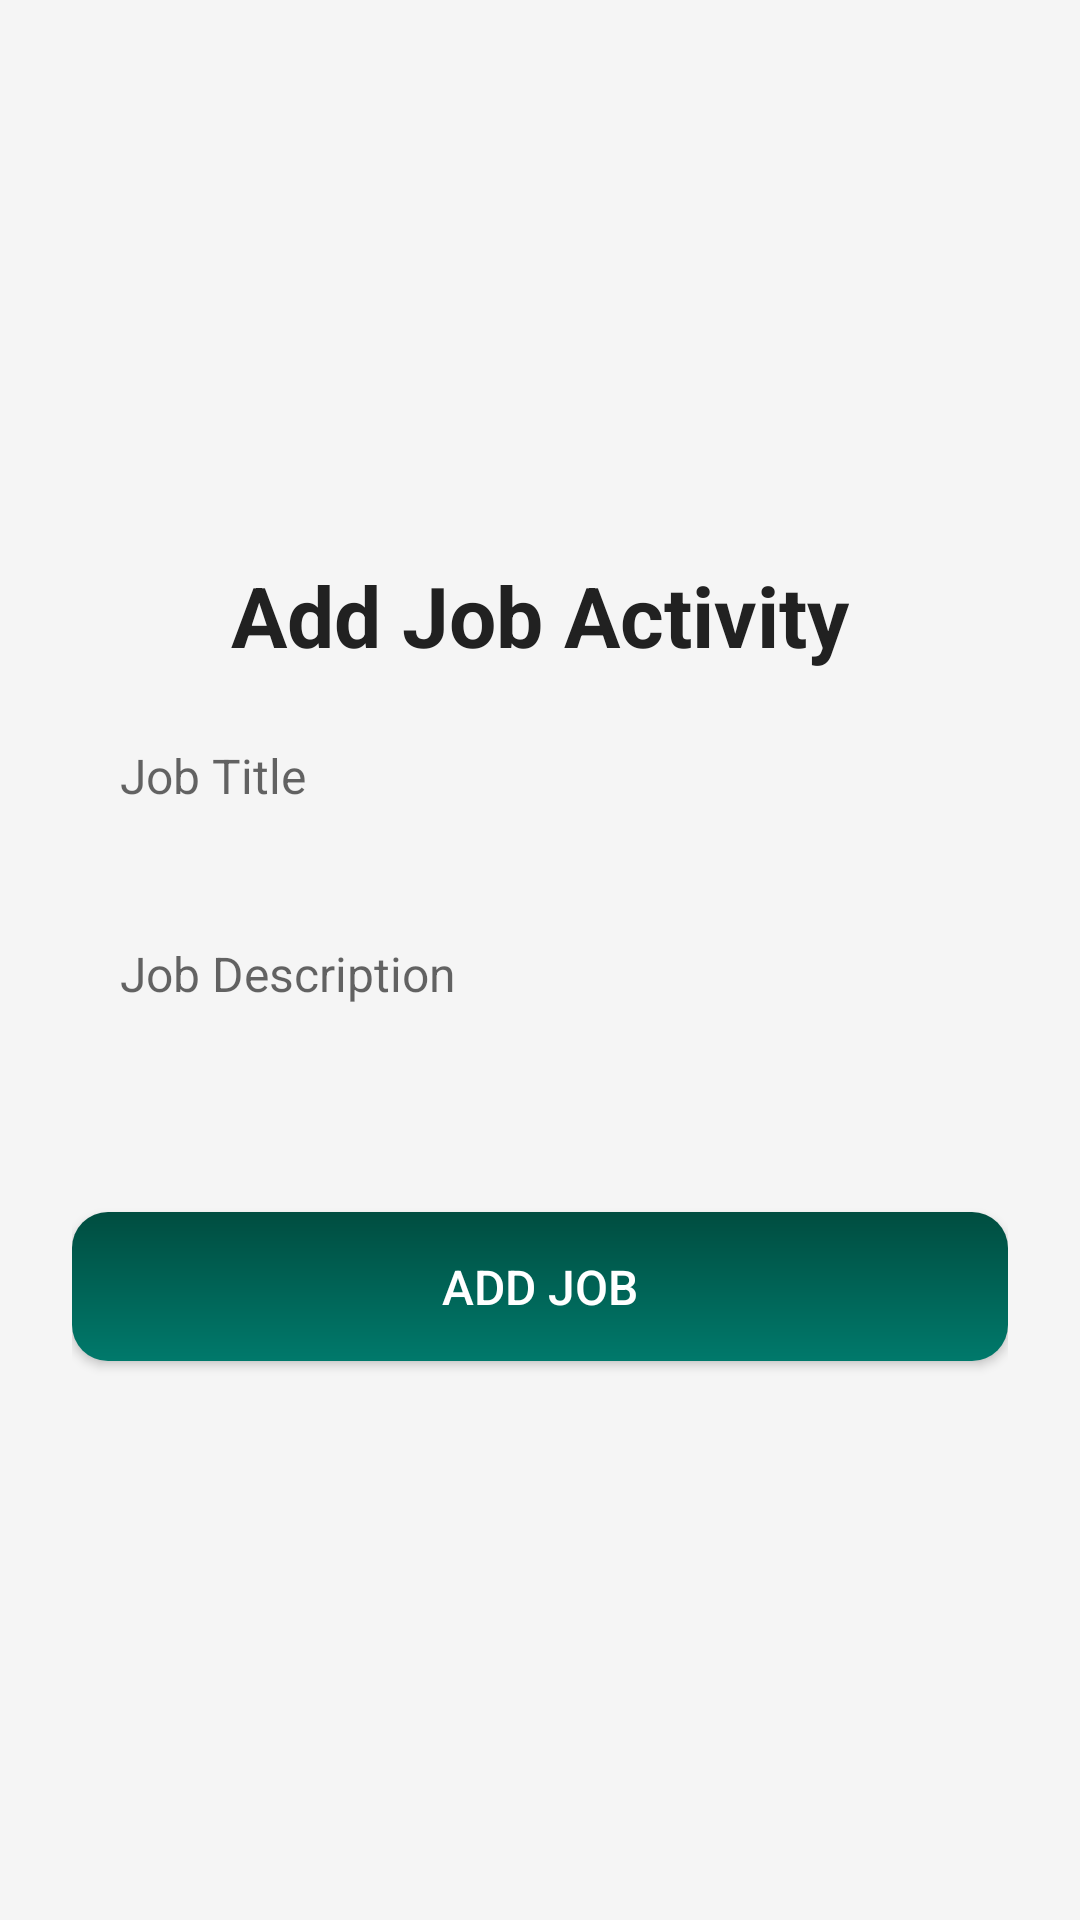

Android layout source for this screen:
<!-- AndroidManifest.xml: application theme Theme.AppCompat.Light.NoActionBar -->
<!-- res/layout/addjobactivity.xml -->
<?xml version="1.0" encoding="utf-8"?>
<LinearLayout xmlns:android="http://schemas.android.com/apk/res/android"
    android:orientation="vertical"
    android:layout_width="match_parent"
    android:layout_height="match_parent"
    android:padding="24dp"
    android:background="#F5F5F5"
    android:gravity="center">


<TextView
android:id="@+id/ADD"
android:layout_width="wrap_content"
android:layout_height="wrap_content"
android:text="Add Job Activity"
android:textSize="28sp"
android:textColor="#212121"
    android:textStyle="bold"
    android:layout_marginBottom="24dp"
    android:gravity="center"/>


<EditText
android:id="@+id/editTextJobTitle"
android:layout_width="match_parent"
android:layout_height="wrap_content"
android:hint="Job Title"
android:textColor="#333333"
    android:textSize="16sp"
android:background="@drawable/edittext"
android:paddingStart="16dp"
android:paddingEnd="16dp"
android:layout_marginBottom="16dp"
android:importantForAccessibility="yes"
android:contentDescription="Job Title input field"/>


<EditText
android:id="@+id/editTextJobDescription"
android:layout_width="match_parent"
android:layout_height="wrap_content"
android:hint="Job Description"
android:inputType="textMultiLine"
android:textColor="#333333"
    android:textSize="16sp"
android:background="@drawable/edittext"
android:paddingStart="16dp"
android:paddingEnd="16dp"
android:layout_marginBottom="24dp"
android:lines="4"
android:maxLines="5"
android:scrollbars="vertical"
android:importantForAccessibility="yes"
android:contentDescription="Job Description input field"/>


<Button
android:id="@+id/buttonAddJob"
android:layout_width="match_parent"
android:layout_height="wrap_content"
android:text="Add Job"
android:textColor="#FFFFFF"
android:textSize="16sp"
android:layout_marginTop="16dp"
android:background="@drawable/button"
android:padding="14dp"
android:importantForAccessibility="yes"
android:contentDescription="Add Job Button"/>

    </LinearLayout>
<!-- resources referenced by this layout -->
<resources>
  <!-- drawable button (drawable) -->
  <?xml version="1.0" encoding="utf-8"?>
  <shape xmlns:android="http://schemas.android.com/apk/res/android">
      <gradient
          android:startColor="#00796b"
          android:endColor="#004d40"
          android:angle="90"/>
      <corners android:radius="12dp"/>
  </shape>
</resources>
